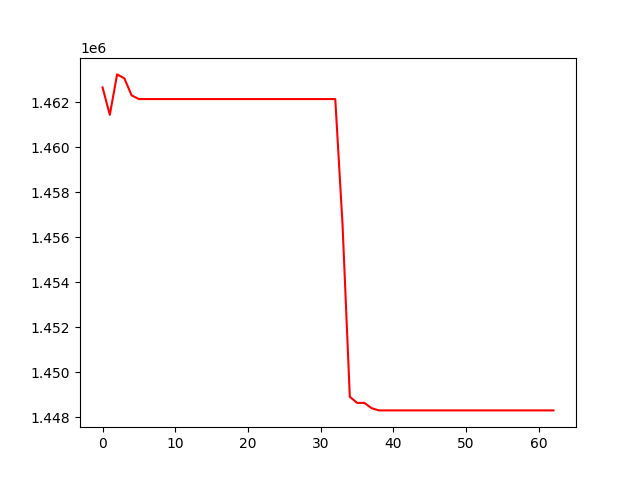

The table this chart was drawn from, first rows:
, 0
0, 1462649
1, 1461430
2, 1463226
3, 1463052
4, 1462294
5, 1462131
6, 1462131
7, 1462131
8, 1462131
9, 1462131
10, 1462131
11, 1462131
12, 1462131
13, 1462131
14, 1462131
15, 1462131
16, 1462131
17, 1462131
18, 1462131
19, 1462131
20, 1462131
21, 1462131
22, 1462131
23, 1462131
24, 1462131
25, 1462131
26, 1462131
27, 1462131
28, 1462131
29, 1462131
30, 1462131
31, 1462131
32, 1462131
33, 1456554
34, 1448913
35, 1448642
36, 1448642
37, 1448407
38, 1448309
39, 1448309
40, 1448309
41, 1448309
42, 1448309
43, 1448309
44, 1448309
45, 1448309
46, 1448309
47, 1448309
48, 1448309
49, 1448309
50, 1448309
51, 1448309
52, 1448309
53, 1448309
54, 1448309
55, 1448309
56, 1448309
57, 1448309
58, 1448309
59, 1448309
... 3 more rows
